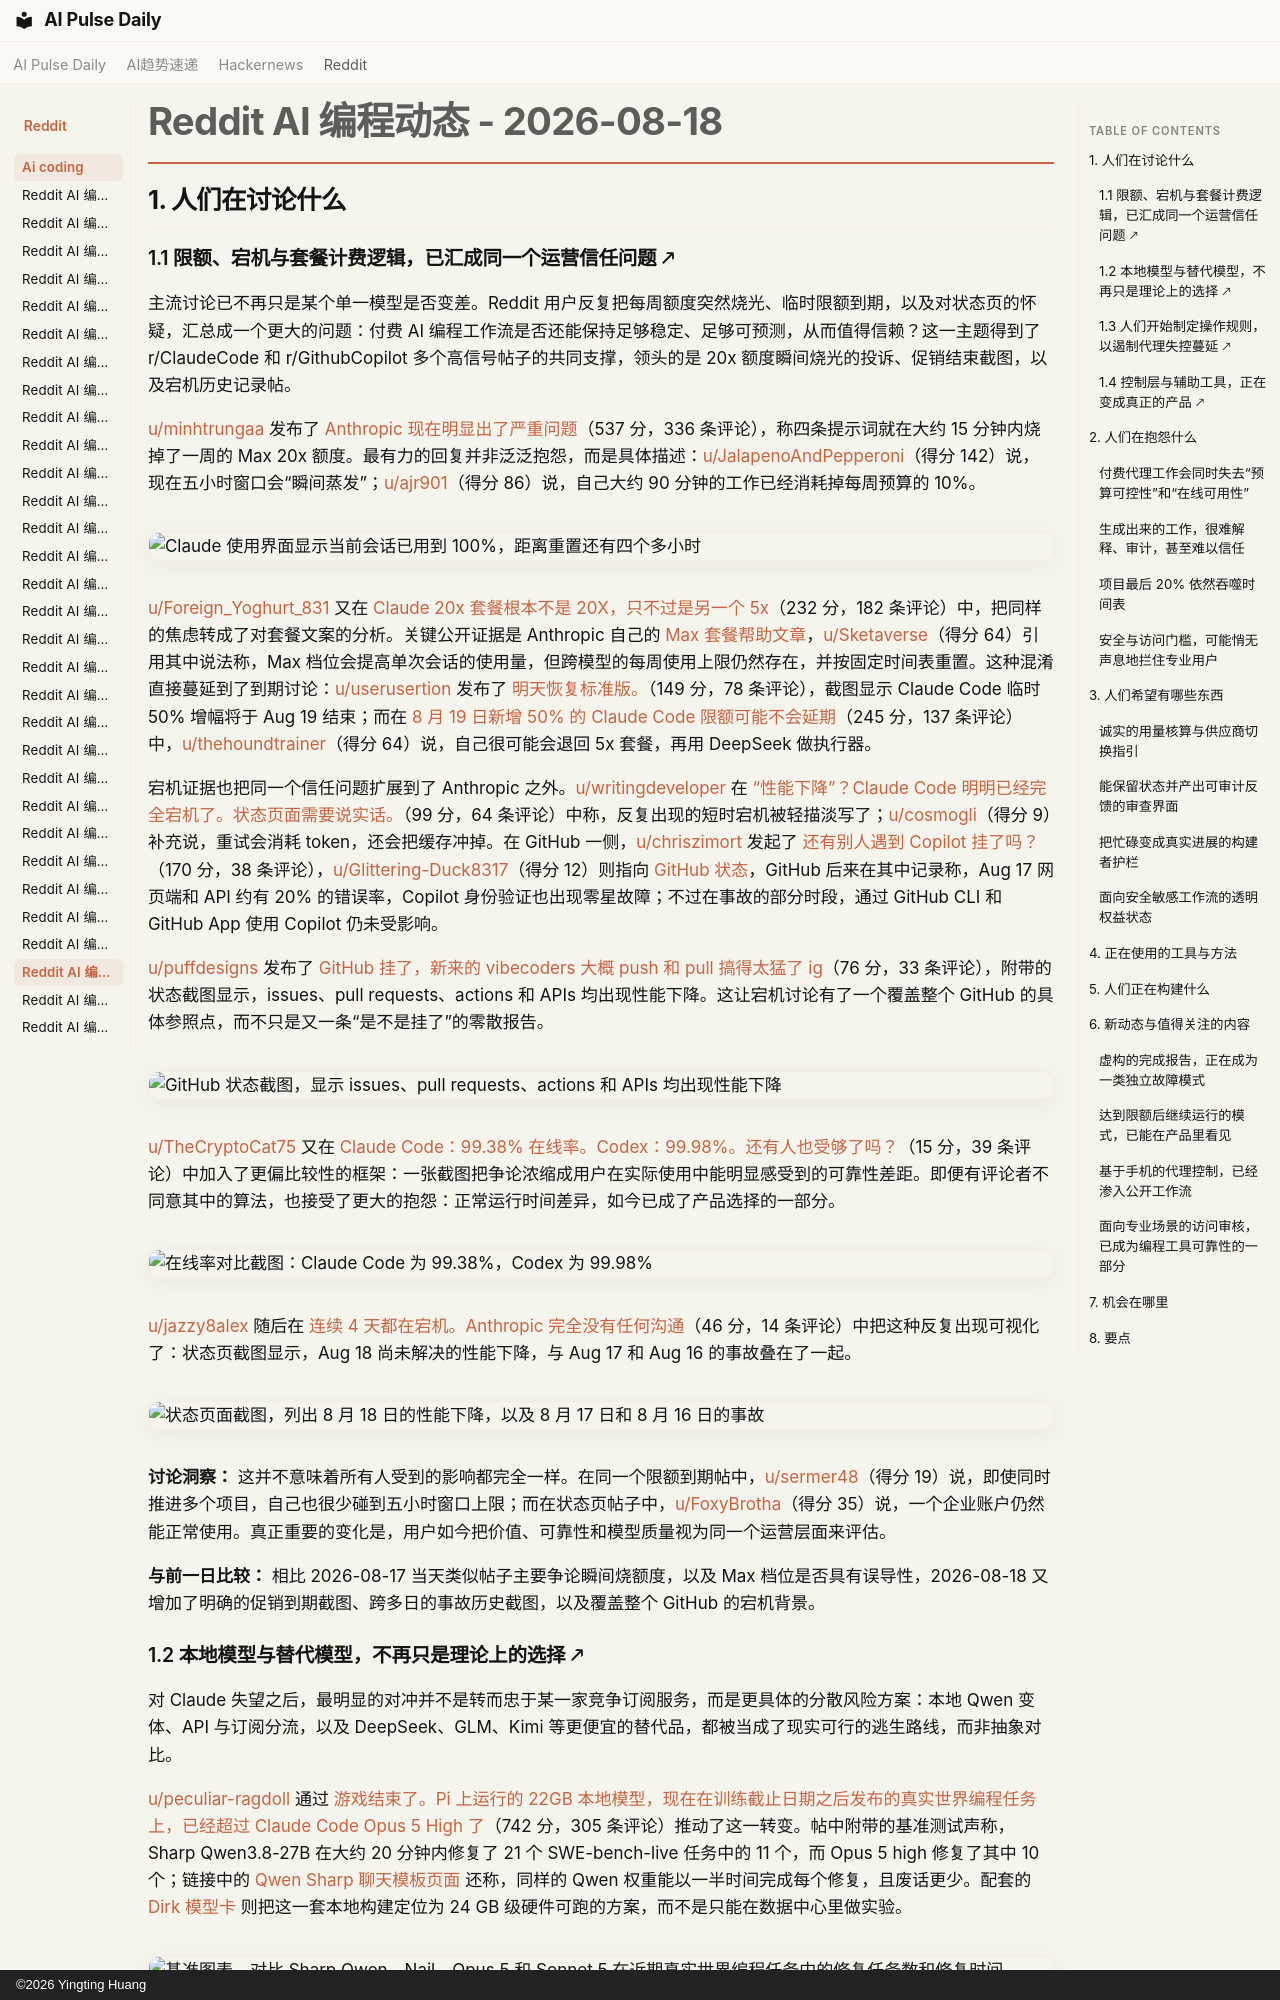

repository: vibewatch/vibewatch.github.io · page: reddit/ai-coding/2026-08-18.zh/index.html · generator: mkdocs · copyright: ©2026 Yingting Huang

# Reddit AI 编程动态 - 2026-08-18

## 1. 人们在讨论什么

### 1.1 限额、宕机与套餐计费逻辑，已汇成同一个运营信任问题 🡕

主流讨论已不再只是某个单一模型是否变差。Reddit 用户反复把每周额度突然烧光、临时限额到期，以及对状态页的怀疑，汇总成一个更大的问题：付费 AI 编程工作流是否还能保持足够稳定、足够可预测，从而值得信赖？这一主题得到了 r/ClaudeCode 和 r/GithubCopilot 多个高信号帖子的共同支撑，领头的是 20x 额度瞬间烧光的投诉、促销结束截图，以及宕机历史记录帖。

[u/minhtrungaa](https://www.reddit.com/user/minhtrungaa) 发布了 [Anthropic 现在明显出了严重问题](https://www.reddit.com/r/ClaudeCode/comments/1vqoba2/something_is_seriously_wrong_with_anthropic_right/)（537 分，336 条评论），称四条提示词就在大约 15 分钟内烧掉了一周的 Max 20x 额度。最有力的回复并非泛泛抱怨，而是具体描述：[u/JalapenoAndPepperoni](https://www.reddit.com/user/JalapenoAndPepperoni)（得分 142）说，现在五小时窗口会“瞬间蒸发”；[u/ajr901](https://www.reddit.com/user/ajr901)（得分 86）说，自己大约 90 分钟的工作已经消耗掉每周预算的 10%。

![Claude 使用界面显示当前会话已用到 100%，距离重置还有四个多小时](https://preview.redd.it/mc6d5dtz8xjh1.png?width=1936&format=png&auto=webp&s=2216e6138430939a16aec7f786cf26c3931908f9)

[u/Foreign_Yoghurt_831](https://www.reddit.com/user/Foreign_Yoghurt_831) 又在 [Claude 20x 套餐根本不是 20X，只不过是另一个 5x](https://www.reddit.com/r/ClaudeCode/comments/1vqk7rs/claude_20x_plan_isnt_20x_it_is_just_another_5x/)（232 分，182 条评论）中，把同样的焦虑转成了对套餐文案的分析。关键公开证据是 Anthropic 自己的 [Max 套餐帮助文章](https://support.claude.com/en/articles/11049741-what-is-the-max-plan)，[u/Sketaverse](https://www.reddit.com/user/Sketaverse)（得分 64）引用其中说法称，Max 档位会提高单次会话的使用量，但跨模型的每周使用上限仍然存在，并按固定时间表重置。这种混淆直接蔓延到了到期讨论：[u/userusertion](https://www.reddit.com/user/userusertion) 发布了 [明天恢复标准版。](https://www.reddit.com/r/ClaudeCode/comments/1vr9c7g/back_to_standard_tomorrow/)（149 分，78 条评论），截图显示 Claude Code 临时 50% 增幅将于 Aug 19 结束；而在 [8 月 19 日新增 50% 的 Claude Code 限额可能不会延期](https://www.reddit.com/r/ClaudeCode/comments/1vqsvg9/august_19th_50_additional_claude_code_limits/)（245 分，137 条评论）中，[u/thehoundtrainer](https://www.reddit.com/user/thehoundtrainer)（得分 64）说，自己很可能会退回 5x 套餐，再用 DeepSeek 做执行器。

宕机证据也把同一个信任问题扩展到了 Anthropic 之外。[u/writingdeveloper](https://www.reddit.com/user/writingdeveloper) 在 [“性能下降”？Claude Code 明明已经完全宕机了。状态页面需要说实话。](https://www.reddit.com/r/ClaudeCode/comments/1vrwbjl/degraded_claude_code_is_completely_down_status/)（99 分，64 条评论）中称，反复出现的短时宕机被轻描淡写了；[u/cosmogli](https://www.reddit.com/user/cosmogli)（得分 9）补充说，重试会消耗 token，还会把缓存冲掉。在 GitHub 一侧，[u/chriszimort](https://www.reddit.com/user/chriszimort) 发起了 [还有别人遇到 Copilot 挂了吗？](https://www.reddit.com/r/GithubCopilot/comments/1vqula3/copilot_down_for_anyone_else/)（170 分，38 条评论），[u/Glittering-Duck8317](https://www.reddit.com/user/Glittering-Duck8317)（得分 12）则指向 [GitHub 状态](https://www.githubstatus.com/)，GitHub 后来在其中记录称，Aug 17 网页端和 API 约有 20% 的错误率，Copilot 身份验证也出现零星故障；不过在事故的部分时段，通过 GitHub CLI 和 GitHub App 使用 Copilot 仍未受影响。

[u/puffdesigns](https://www.reddit.com/user/puffdesigns) 发布了 [GitHub 挂了，新来的 vibecoders 大概 push 和 pull 搞得太猛了 ig](https://www.reddit.com/r/vibecoding/comments/1vqvvo9/github_is_down_new_vibecoders_are_doing_too_much/)（76 分，33 条评论），附带的状态截图显示，issues、pull requests、actions 和 APIs 均出现性能下降。这让宕机讨论有了一个覆盖整个 GitHub 的具体参照点，而不只是又一条“是不是挂了”的零散报告。

![GitHub 状态截图，显示 issues、pull requests、actions 和 APIs 均出现性能下降](https://i.redd.it/6y2fj2irgyjh1.jpeg)

[u/TheCryptoCat75](https://www.reddit.com/user/TheCryptoCat75) 又在 [Claude Code：99.38% 在线率。Codex：99.98%。还有人也受够了吗？](https://www.reddit.com/r/ClaudeCode/comments/1vrwywx/claude_code_9938_uptime_codex_9998_is_anyone_else/)（15 分，39 条评论）中加入了更偏比较性的框架：一张截图把争论浓缩成用户在实际使用中能明显感受到的可靠性差距。即便有评论者不同意其中的算法，也接受了更大的抱怨：正常运行时间差异，如今已成了产品选择的一部分。

![在线率对比截图：Claude Code 为 99.38%，Codex 为 99.98%](https://i.redd.it/kvvn86ecb6kh1.jpeg)

[u/jazzy8alex](https://www.reddit.com/user/jazzy8alex) 随后在 [连续 4 天都在宕机。Anthropic 完全没有任何沟通](https://www.reddit.com/r/ClaudeCode/comments/1vry6tg/4_days_of_outages_in_a_row_zero_communication/)（46 分，14 条评论）中把这种反复出现可视化了：状态页截图显示，Aug 18 尚未解决的性能下降，与 Aug 17 和 Aug 16 的事故叠在了一起。

![状态页面截图，列出 8 月 18 日的性能下降，以及 8 月 17 日和 8 月 16 日的事故](https://i.redd.it/pxum2uiki6kh1.png)

**讨论洞察：** 这并不意味着所有人受到的影响都完全一样。在同一个限额到期帖中，[u/sermer48](https://www.reddit.com/user/sermer48)（得分 19）说，即使同时推进多个项目，自己也很少碰到五小时窗口上限；而在状态页帖子中，[u/FoxyBrotha](https://www.reddit.com/user/FoxyBrotha)（得分 35）说，一个企业账户仍然能正常使用。真正重要的变化是，用户如今把价值、可靠性和模型质量视为同一个运营层面来评估。

**与前一日比较：** 相比 2026-08-17 当天类似帖子主要争论瞬间烧额度，以及 Max 档位是否具有误导性，2026-08-18 又增加了明确的促销到期截图、跨多日的事故历史截图，以及覆盖整个 GitHub 的宕机背景。
